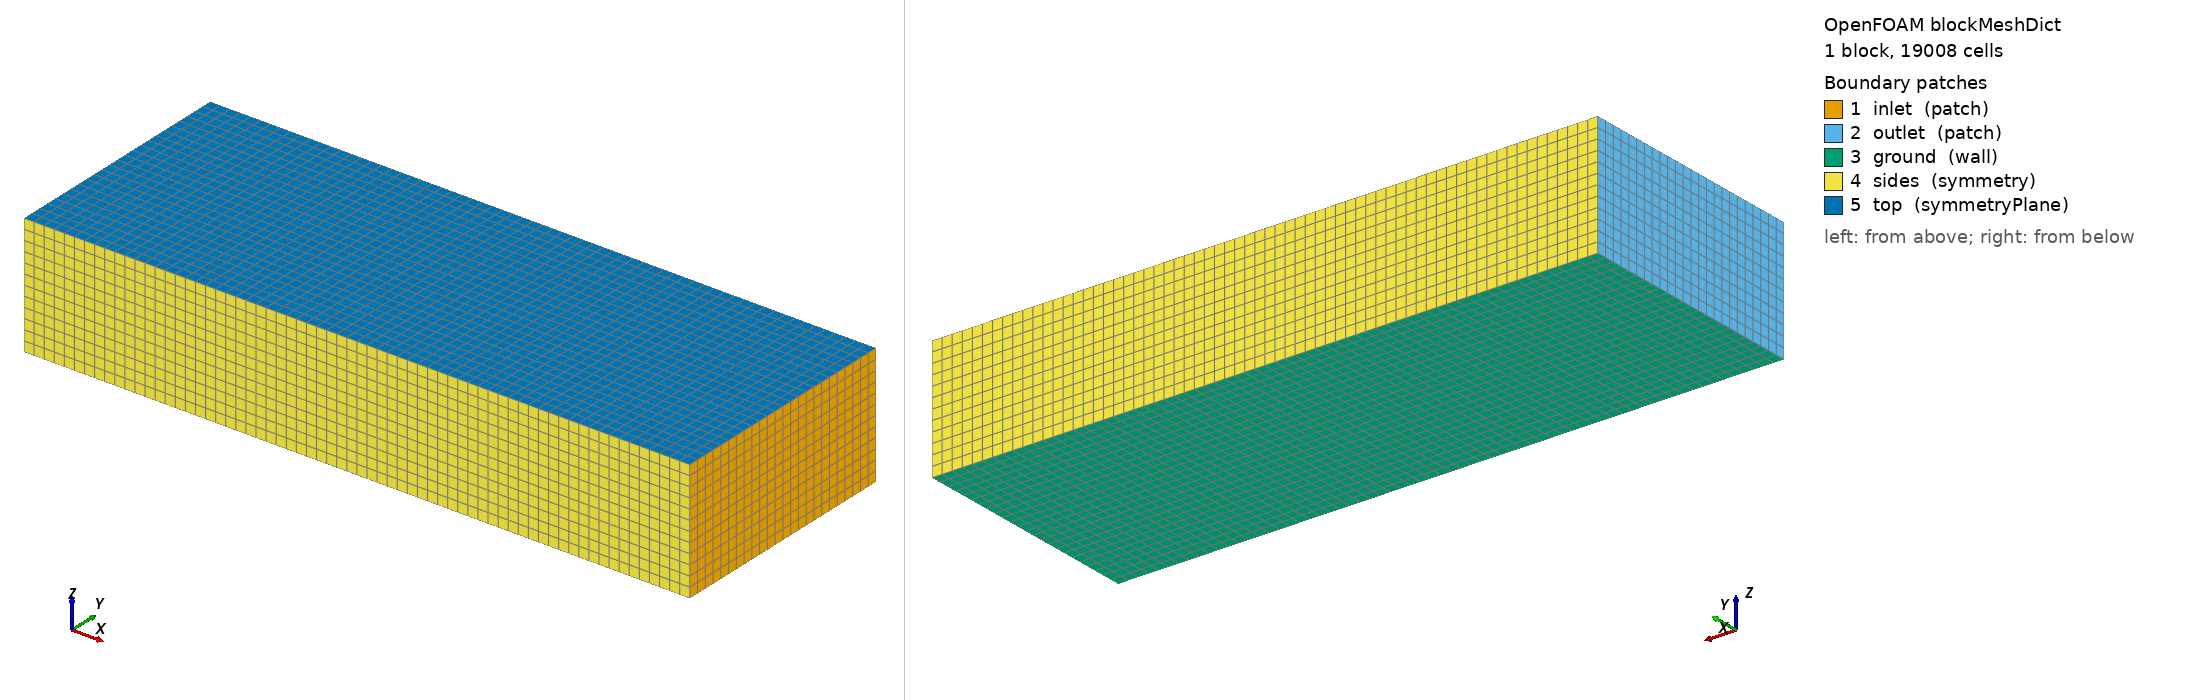

OpenFOAM case: the mesh blockMesh builds from blockMeshDict, 1 block(s), 19008 cells. Boundary patches (legend numbers): 1 inlet (patch), 2 outlet (patch), 3 ground (wall), 4 sides (symmetry), 5 top (symmetryPlane). Left view from above one corner, right view from below the opposite corner. Boundary conditions: 0 field file(s) under 0/; 0 of 5 drawn patches have an entry in a shipped field file.

=== system/blockMeshDict ===
FoamFile {version 2.0; format ascii; class dictionary; object blockMeshDict;}

scale 1;
vertices ((-35 -10 0)(20 -10 0)(20 10 0)(-35 10 0)
          (-35 -10 10)(20 -10 10)(20 10 10)(-35 10 10));
blocks (hex (0 1 2 3 4 5 6 7) (66 24 12) simpleGrading (1 1 1));
edges ();
boundary (
 inlet {type patch; faces ((1 2 6 5));}
 outlet {type patch; faces ((0 4 7 3));}
 ground {type wall; faces ((0 3 2 1));}
 sides {type symmetry; faces ((0 1 5 4)(3 7 6 2));}
 top {type symmetryPlane; faces ((4 5 6 7));}
);
mergePatchPairs ();
